Run: headless pygame with SDL's dummy video driver; simulated clock (each Clock.tick advances the game by its frame time, no real sleeping); random seed 0; keys injected as events and as key.get_pressed() state; no mouse input; restart key C tapped at the start of phases 3 and 4.
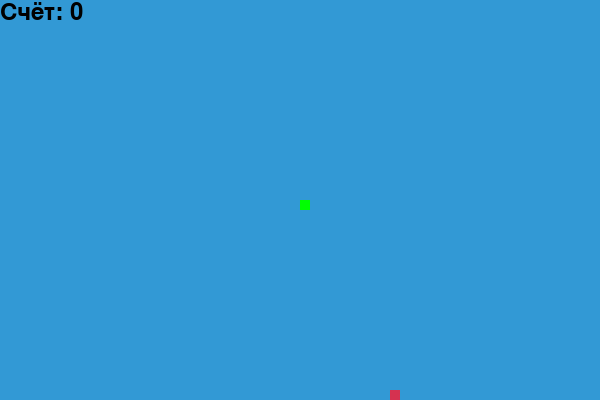
Frame 1 of 4 · flips 1–60 · no input
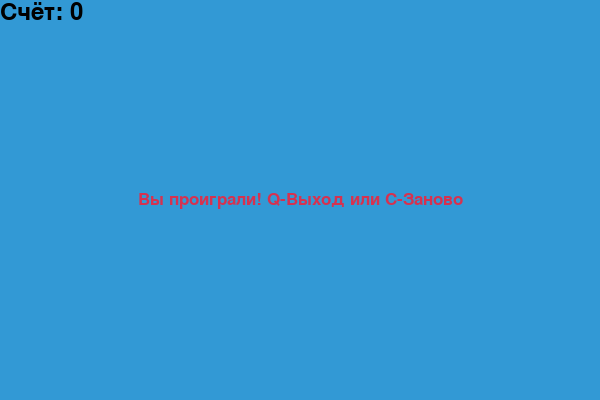
Frame 2 of 4 · flips 61–180 · tapped SPACE, RETURN · held RIGHT (→), D
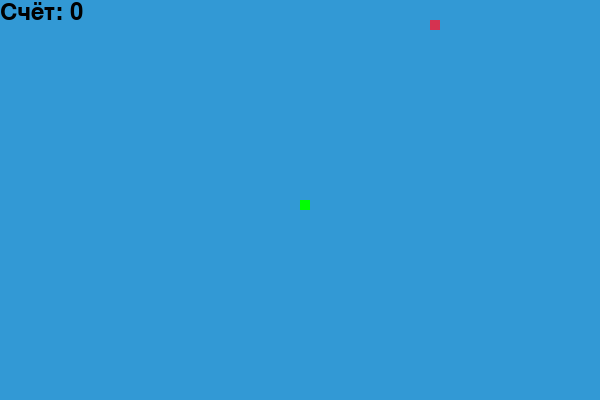
Frame 3 of 4 · flips 181–300 · tapped C · held DOWN (↓), S
Frame 4 of 4 · flips 301–420 · tapped C · held LEFT (←), A, UP (↑), W · screen same as frame 2, image omitted

The pygame program that drew these frames:

import pygame
import time
import random

# Инициализация pygame
pygame.init()

# Цвета
WHITE = (255, 255, 255)
BLACK = (0, 0, 0)
RED = (213, 50, 80)
GREEN = (0, 255, 0)
BLUE = (50, 153, 213)

# Размеры экрана
DIS_WIDTH = 600
DIS_HEIGHT = 400

dis = pygame.display.set_mode((DIS_WIDTH, DIS_HEIGHT))
pygame.display.set_caption('Змейка')

clock = pygame.time.Clock()

# Параметры змейки
SNAKE_BLOCK = 10
SNAKE_SPEED = 15

# Шрифты
font_style = pygame.font.SysFont("bahnschrift", 25)
score_font = pygame.font.SysFont("comicsansms", 35)

def your_score(score):
    value = score_font.render("Счёт: " + str(score), True, BLACK)
    dis.blit(value, [0, 0])

def our_snake(snake_block, snake_list):
    for x in snake_list:
        pygame.draw.rect(dis, GREEN, [x[0], x[1], snake_block, snake_block])

def message(msg, color):
    mesg = font_style.render(msg, True, color)
    # Центрируем сообщение
    text_rect = mesg.get_rect(center=(DIS_WIDTH/2, DIS_HEIGHT/2))
    dis.blit(mesg, text_rect)

def gameLoop():
    game_over = False
    game_close = False

    x1 = DIS_WIDTH / 2
    y1 = DIS_HEIGHT / 2

    x1_change = 0
    y1_change = 0

    snake_List = []
    Length_of_snake = 1

    # Начальная позиция еды
    foodx = round(random.randrange(0, DIS_WIDTH - SNAKE_BLOCK) / 10.0) * 10.0
    foody = round(random.randrange(0, DIS_HEIGHT - SNAKE_BLOCK) / 10.0) * 10.0

    while not game_over:

        while game_close == True:
            dis.fill(BLUE)
            message("Вы проиграли! Q-Выход или C-Заново", RED)
            your_score(Length_of_snake - 1)
            pygame.display.update()

            for event in pygame.event.get():
                if event.type == pygame.KEYDOWN:
                    if event.key == pygame.K_q:
                        game_over = True
                        game_close = False
                    if event.key == pygame.K_c:
                        gameLoop()

        for event in pygame.event.get():
            if event.type == pygame.QUIT:
                game_over = True
            if event.type == pygame.KEYDOWN:
                if event.key == pygame.K_LEFT:
                    x1_change = -SNAKE_BLOCK
                    y1_change = 0
                elif event.key == pygame.K_RIGHT:
                    x1_change = SNAKE_BLOCK
                    y1_change = 0
                elif event.key == pygame.K_UP:
                    y1_change = -SNAKE_BLOCK
                    x1_change = 0
                elif event.key == pygame.K_DOWN:
                    y1_change = SNAKE_BLOCK
                    x1_change = 0

        # Проверка на столкновение со стенами
        if x1 >= DIS_WIDTH or x1 < 0 or y1 >= DIS_HEIGHT or y1 < 0:
            game_close = True
        
        x1 += x1_change
        y1 += y1_change
        dis.fill(BLUE)
        
        # Рисуем еду
        pygame.draw.rect(dis, RED, [foodx, foody, SNAKE_BLOCK, SNAKE_BLOCK])
        
        # Обновляем змейку
        snake_Head = []
        snake_Head.append(x1)
        snake_Head.append(y1)
        snake_List.append(snake_Head)
        
        if len(snake_List) > Length_of_snake:
            del snake_List[0]

        # Проверка на столкновение с самой собой
        for x in snake_List[:-1]:
            if x == snake_Head:
                game_close = True

        our_snake(SNAKE_BLOCK, snake_List)
        your_score(Length_of_snake - 1)

        pygame.display.update()

        # Если змейка съела еду
        if x1 == foodx and y1 == foody:
            foodx = round(random.randrange(0, DIS_WIDTH - SNAKE_BLOCK) / 10.0) * 10.0
            foody = round(random.randrange(0, DIS_HEIGHT - SNAKE_BLOCK) / 10.0) * 10.0
            Length_of_snake += 1

        clock.tick(SNAKE_SPEED)

    pygame.quit()
    quit()

# Запуск игры
gameLoop()
